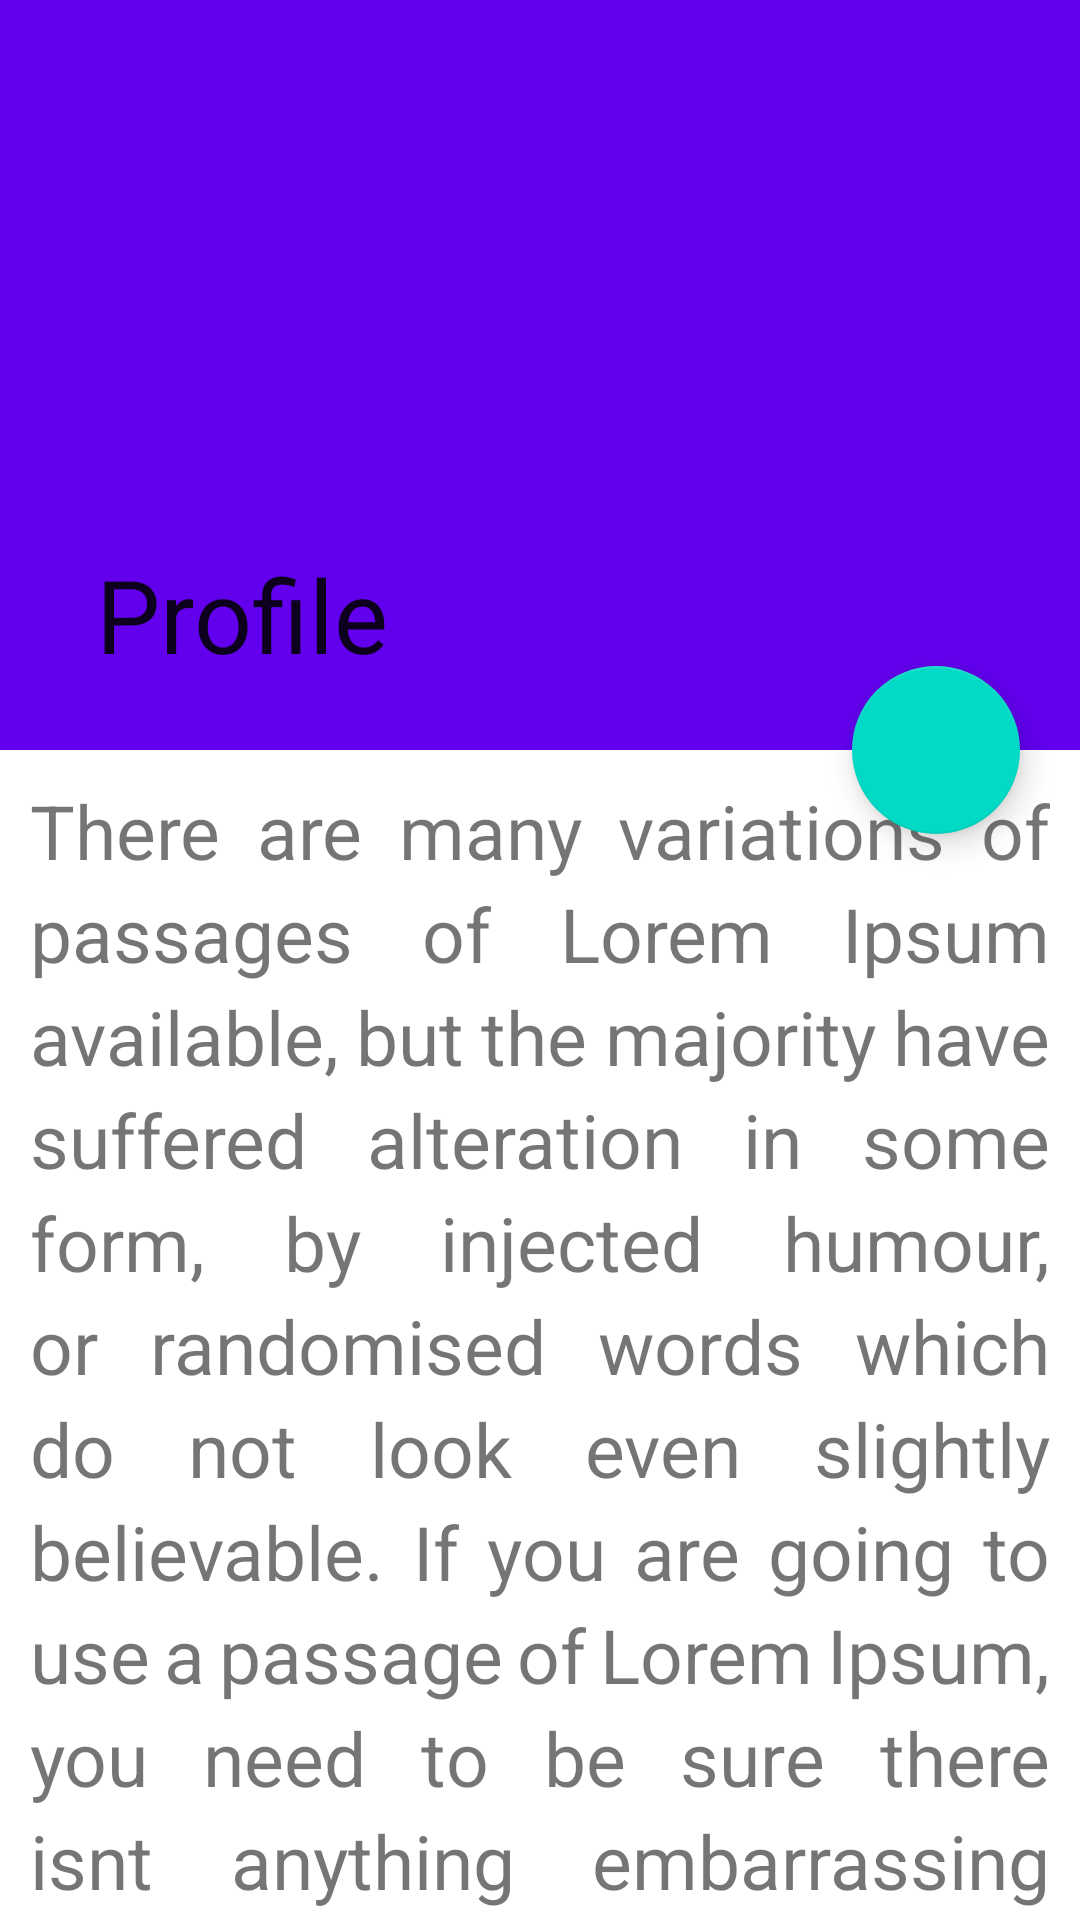

Android layout source for this screen:
<!-- AndroidManifest.xml: application theme Theme.Layouts -->
<!-- res/layout/activity_coordinate.xml -->
<?xml version="1.0" encoding="utf-8"?>
<androidx.coordinatorlayout.widget.CoordinatorLayout xmlns:android="http://schemas.android.com/apk/res/android"
    xmlns:app="http://schemas.android.com/apk/res-auto"
    xmlns:tools="http://schemas.android.com/tools"
    android:layout_width="match_parent"
    android:layout_height="match_parent"
    tools:context=".Coordinate">

    <com.google.android.material.appbar.AppBarLayout
        android:layout_width="match_parent"
        android:id="@+id/collapsId"
        android:layout_height="wrap_content">

        <com.google.android.material.appbar.CollapsingToolbarLayout
            android:layout_width="match_parent"
            app:title="Profile"
            app:contentScrim="@color/purple_200"
            app:layout_scrollFlags="scroll|snap|exitUntilCollapsed"
            android:layout_height="wrap_content">

            <ImageView
                android:layout_width="match_parent"
                android:scaleType="centerInside"
                android:src="@drawable/instagram"
                android:layout_height="250dp">

            </ImageView>

            <androidx.appcompat.widget.Toolbar
                android:layout_width="match_parent"
                android:layout_height="?attr/actionBarSize">

            </androidx.appcompat.widget.Toolbar>

        </com.google.android.material.appbar.CollapsingToolbarLayout>


    </com.google.android.material.appbar.AppBarLayout>

    <com.google.android.material.floatingactionbutton.FloatingActionButton
        android:layout_width="wrap_content"
        app:layout_anchor="@id/collapsId"
        app:layout_anchorGravity="bottom|end"
        android:layout_margin="20dp"
        android:src="@drawable/ic_profile"
        android:layout_height="wrap_content">

    </com.google.android.material.floatingactionbutton.FloatingActionButton>

    <androidx.core.widget.NestedScrollView
        app:layout_behavior="@string/appbar_scrolling_view_behavior"
        android:layout_width="match_parent"
        android:layout_height="match_parent">

        <TextView
            android:text="@string/sample_text"
            android:textSize="25sp"
            android:justificationMode="inter_word"
            android:padding="10dp"
            android:lineSpacingExtra="5dp"
            android:layout_width="match_parent"
            android:layout_height="wrap_content">

        </TextView>

    </androidx.core.widget.NestedScrollView>


</androidx.coordinatorlayout.widget.CoordinatorLayout>
<!-- resources referenced by this layout -->
<resources>
  <string name="sample_text">There are many variations of passages of Lorem Ipsum available,
          but the majority have suffered alteration in some form, by injected humour, or randomised words which
          do not look even slightly believable. If you are going to use a passage of Lorem Ipsum, you need to be sure
          there isnt anything embarrassing hidden in the middle of text. All the Lorem Ipsum generators on the Int
          ernet tend to repeat predefined chunks as necessary, making this the first true generator on the Internet. It us
          es a dictionary of over 200 Latin words, combined with a handful of model sentence structures, to generate Lorem Ipsum which looks reasonable.
          The generated Lorem Ipsum is therefore always free from repetition, injected humour, or non-characteristic words etc.</string>
  <style name="Theme.Layouts" parent="Theme.MaterialComponents.Light.NoActionBar">
          
          <item name="colorPrimary">@color/purple_500</item>
          <item name="colorPrimaryVariant">@color/purple_700</item>
          <item name="colorOnPrimary">@color/white</item>
          
          <item name="colorSecondary">@color/teal_200</item>
          <item name="colorSecondaryVariant">@color/teal_700</item>
          <item name="colorOnSecondary">@color/black</item>
          
          <item name="android:statusBarColor" tools:targetApi="l">?attr/colorPrimaryVariant</item>
          
      </style>
  <!-- not gathered from this repository: default colours our renderer supplied (Android Studio template values) -->
  <color name="purple_200">#FFBB86FC</color>
  <color name="purple_500">#FF6200EE</color>
  <color name="purple_700">#FF3700B3</color>
  <color name="teal_200">#FF03DAC5</color>
  <color name="teal_700">#FF018786</color>
  <color name="black">#FF000000</color>
  <color name="white">#FFFFFFFF</color>
</resources>
